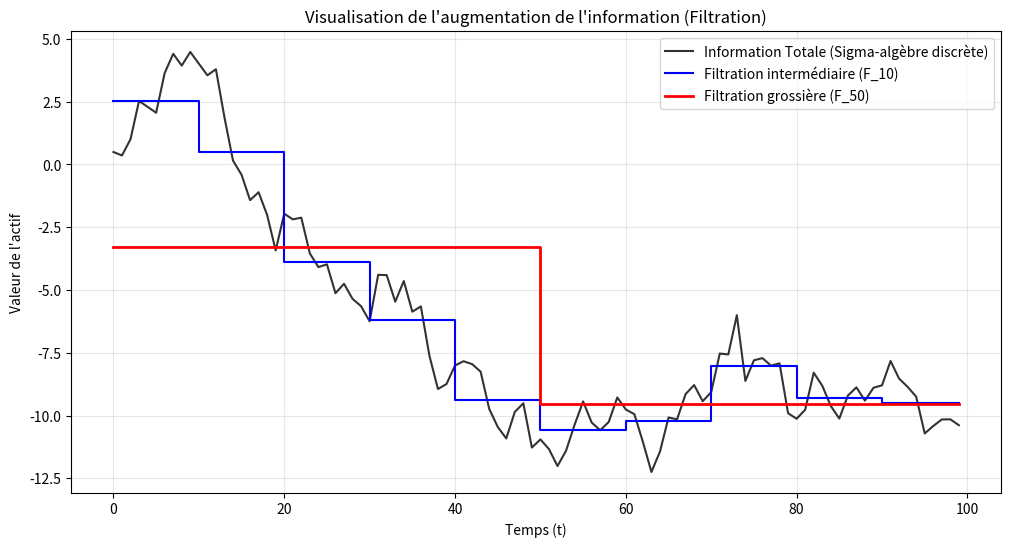

Write the Python code that produced this figure.
import matplotlib.pyplot as plt
import numpy as np

# 1. Génération d'un signal "réel" (mouvement brownien)
np.random.seed(42)
n_steps = 100
reals = np.cumsum(np.random.randn(n_steps))

# 2. On définit 3 niveaux de filtration (F_t)
# F_base : On ne connaît que la tendance globale (2 blocs)
# F_moyenne : On a une info tous les 10 pas
# F_fine : On voit tout le signal

def filtrer(signal, window):
    return np.repeat([np.mean(signal[i:i+window]) for i in range(0, n_steps, window)], window)

f_base = filtrer(reals, 50)
f_moyenne = filtrer(reals, 10)

plt.figure(figsize=(12, 6))
plt.plot(reals, label="Information Totale (Sigma-algèbre discrète)", alpha=0.8, color='black')
plt.step(range(n_steps), f_moyenne, label="Filtration intermédiaire (F_10)", color='blue', where='post')
plt.step(range(n_steps), f_base, label="Filtration grossière (F_50)", color='red', linewidth=2, where='post')

plt.title("Visualisation de l'augmentation de l'information (Filtration)")
plt.xlabel("Temps (t)")
plt.ylabel("Valeur de l'actif")
plt.legend()
plt.grid(True, alpha=0.3)
plt.show()
# Sigma-Algebra/Filtrations_visualizer.py
